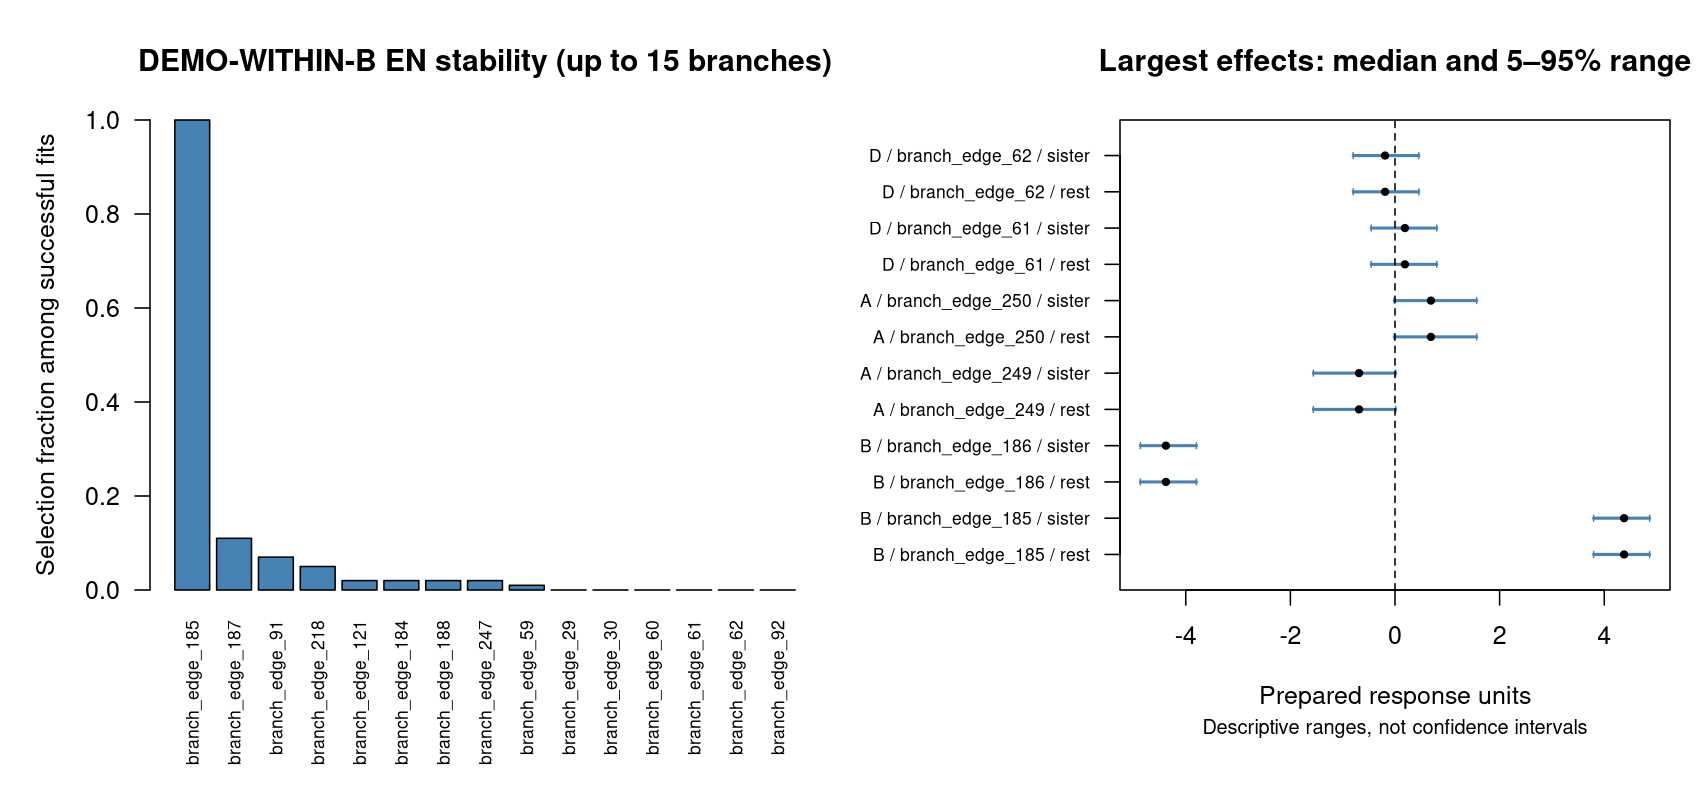

Source data for this figure (header and first rows):
model	term	full_value	effect_type	label	attempted	successful	failed	not_estimable	full_selected	selection_frequency	positive_frequency	negative_frequency	sign_consistency_among_nonzero	agreement_with_full_sign_among_nonzero	median	q05	q95	overlap_neighborhood_frequency	n_overlap_neighbors
elastic_net	branch_edge_29	0	penalized branch coefficient	branch_edge_29	100	100	0	0	FALSE	0	0	0	NA	NA	0	0	0	0	1
elastic_net	branch_edge_30	0	penalized branch coefficient	branch_edge_30	100	100	0	0	FALSE	0	0	0	NA	NA	0	0	0	0	1
elastic_net	branch_edge_59	0	penalized branch coefficient	branch_edge_59	100	100	0	0	FALSE	0.01	0	0.01	1	NA	0	0	0	0.01	1
elastic_net	branch_edge_60	0	penalized branch coefficient	branch_edge_60	100	100	0	0	FALSE	0	0	0	NA	NA	0	0	0	0	1
elastic_net	branch_edge_61	0	penalized branch coefficient	branch_edge_61	100	100	0	0	FALSE	0	0	0	NA	NA	0	0	0	0	1
elastic_net	branch_edge_62	0	penalized branch coefficient	branch_edge_62	100	100	0	0	FALSE	0	0	0	NA	NA	0	0	0	0	1
elastic_net	branch_edge_91	0	penalized branch coefficient	branch_edge_91	100	100	0	0	FALSE	0.07	0	0.07	1	NA	0	-0.04044	0	0.07	1
elastic_net	branch_edge_92	0	penalized branch coefficient	branch_edge_92	100	100	0	0	FALSE	0	0	0	NA	NA	0	0	0	0	1
elastic_net	branch_edge_121	0	penalized branch coefficient	branch_edge_121	100	100	0	0	FALSE	0.02	0	0.02	1	NA	0	0	0	0.02	1
elastic_net	branch_edge_122	0	penalized branch coefficient	branch_edge_122	100	100	0	0	FALSE	0	0	0	NA	NA	0	0	0	0	1
elastic_net	branch_edge_123	0	penalized branch coefficient	branch_edge_123	100	100	0	0	FALSE	0	0	0	NA	NA	0	0	0	0	1
elastic_net	branch_edge_124	0	penalized branch coefficient	branch_edge_124	100	100	0	0	FALSE	0	0	0	NA	NA	0	0	0	0	1
elastic_net	branch_edge_153	0	penalized branch coefficient	branch_edge_153	100	100	0	0	FALSE	0	0	0	NA	NA	0	0	0	0	1
elastic_net	branch_edge_154	0	penalized branch coefficient	branch_edge_154	100	100	0	0	FALSE	0	0	0	NA	NA	0	0	0	0	1
elastic_net	branch_edge_183	0	penalized branch coefficient	branch_edge_183	100	100	0	0	FALSE	0	0	0	NA	NA	0	0	0	0	1
elastic_net	branch_edge_184	0	penalized branch coefficient	branch_edge_184	100	100	0	0	FALSE	0.02	0.02	0	1	NA	0	0	0	0.02	1
elastic_net	branch_edge_185	2.131	penalized branch coefficient	branch_edge_185	100	100	0	0	TRUE	1	1	0	1	1	1.944	1.354	2.579	1	1
elastic_net	branch_edge_186	0	penalized branch coefficient	branch_edge_186	100	100	0	0	FALSE	0	0	0	NA	NA	0	0	0	0	1
elastic_net	branch_edge_187	0	penalized branch coefficient	branch_edge_187	100	100	0	0	FALSE	0.11	0.11	0	1	NA	0	0	0.1096	0.11	1
elastic_net	branch_edge_188	0	penalized branch coefficient	branch_edge_188	100	100	0	0	FALSE	0.02	0	0.02	1	NA	0	0	0	0.02	1
elastic_net	branch_edge_217	0	penalized branch coefficient	branch_edge_217	100	100	0	0	FALSE	0	0	0	NA	NA	0	0	0	0	1
elastic_net	branch_edge_218	0	penalized branch coefficient	branch_edge_218	100	100	0	0	FALSE	0.05	0.05	0	1	NA	0	0	0.0005501	0.05	1
elastic_net	branch_edge_247	0	penalized branch coefficient	branch_edge_247	100	100	0	0	FALSE	0.02	0	0.02	1	NA	0	0	0	0.02	1
elastic_net	branch_edge_248	0	penalized branch coefficient	branch_edge_248	100	100	0	0	FALSE	0	0	0	NA	NA	0	0	0	0	1
elastic_net	branch_edge_249	0	penalized branch coefficient	branch_edge_249	100	100	0	0	FALSE	0	0	0	NA	NA	0	0	0	0	1
elastic_net	branch_edge_250	0	penalized branch coefficient	branch_edge_250	100	100	0	0	FALSE	0	0	0	NA	NA	0	0	0	0	1
elastic_net	branch_edge_251	0	penalized branch coefficient	branch_edge_251	100	100	0	0	FALSE	0	0	0	NA	NA	0	0	0	0	1
elastic_net	branch_edge_252	0	penalized branch coefficient	branch_edge_252	100	100	0	0	FALSE	0	0	0	NA	NA	0	0	0	0	1
elastic_net	branch_edge_253	0	penalized branch coefficient	branch_edge_253	100	100	0	0	FALSE	0	0	0	NA	NA	0	0	0	0	1
linear	branch_edge_29	0.01582	linear basis coefficient	branch_edge_29	100	100	0	0	NA	NA	0.55	0.45	0.55	0.55	0.09099	-0.9821	1.008	NA	NA
linear	branch_edge_30	0.1277	linear basis coefficient	branch_edge_30	100	100	0	0	NA	NA	0.59	0.41	0.59	0.59	0.1353	-0.8297	1.053	NA	NA
linear	branch_edge_59	-0.234	linear basis coefficient	branch_edge_59	100	100	0	0	NA	NA	0.35	0.65	0.65	0.65	-0.123	-1.412	0.9984	NA	NA
linear	branch_edge_60	0.695	linear basis coefficient	branch_edge_60	100	100	0	0	NA	NA	0.91	0.09	0.91	0.91	0.7679	-0.1617	1.697	NA	NA
linear	branch_edge_91	-1.111	linear basis coefficient	branch_edge_91	100	100	0	0	NA	NA	0.04	0.96	0.96	0.96	-1.196	-1.905	-0.02672	NA	NA
linear	branch_edge_92	0.6591	linear basis coefficient	branch_edge_92	100	100	0	0	NA	NA	0.88	0.12	0.88	0.88	0.6811	-0.2716	1.769	NA	NA
linear	branch_edge_121	-0.7251	linear basis coefficient	branch_edge_121	100	100	0	0	NA	NA	0.15	0.85	0.85	0.85	-0.6479	-1.984	0.472	NA	NA
linear	branch_edge_122	0.2537	linear basis coefficient	branch_edge_122	100	100	0	0	NA	NA	0.64	0.36	0.64	0.64	0.2992	-1.031	1.194	NA	NA
linear	branch_edge_153	0.1419	linear basis coefficient	branch_edge_153	100	100	0	0	NA	NA	0.54	0.46	0.54	0.54	0.1251	-0.8891	1.048	NA	NA
linear	branch_edge_154	-0.2913	linear basis coefficient	branch_edge_154	100	100	0	0	NA	NA	0.28	0.72	0.72	0.72	-0.2913	-1.25	1.048	NA	NA
linear	branch_edge_183	4.24	linear basis coefficient	branch_edge_183	100	100	0	0	NA	NA	1	0	1	1	4.251	3.747	4.825	NA	NA
linear	branch_edge_184	4.282	linear basis coefficient	branch_edge_184	100	100	0	0	NA	NA	1	0	1	1	4.281	3.81	4.845	NA	NA
linear	branch_edge_217	-0.4421	linear basis coefficient	branch_edge_217	100	100	0	0	NA	NA	0.25	0.75	0.75	0.75	-0.3669	-1.562	0.3943	NA	NA
linear	branch_edge_218	1.332	linear basis coefficient	branch_edge_218	100	100	0	0	NA	NA	1	0	1	1	1.424	0.4572	2.174	NA	NA
linear	branch_edge_247	-0.5318	linear basis coefficient	branch_edge_247	100	100	0	0	NA	NA	0.18	0.82	0.82	0.82	-0.6083	-1.752	0.4394	NA	NA
contrasts	branch_edge_61__D__within_clone	0.1588	within-clone cell contrast	D / branch_edge_61 / rest	100	99	0	1	NA	NA	0.6566	0.3434	0.6566	0.6566	0.1899	-0.455	0.7986	NA	NA
contrasts	branch_edge_61__D__sister_within_clone	0.1588	within-clone cell contrast	D / branch_edge_61 / sister	100	99	0	1	NA	NA	0.6566	0.3434	0.6566	0.6566	0.1899	-0.455	0.7986	NA	NA
contrasts	branch_edge_62__D__within_clone	-0.1588	within-clone cell contrast	D / branch_edge_62 / rest	100	99	0	1	NA	NA	0.3434	0.6566	0.6566	0.6566	-0.1899	-0.7986	0.455	NA	NA
contrasts	branch_edge_62__D__sister_within_clone	-0.1588	within-clone cell contrast	D / branch_edge_62 / sister	100	99	0	1	NA	NA	0.3434	0.6566	0.6566	0.6566	-0.1899	-0.7986	0.455	NA	NA
contrasts	branch_edge_123__C__within_clone	-0.009667	within-clone cell contrast	C / branch_edge_123 / rest	100	100	0	0	NA	NA	0.47	0.53	0.53	0.53	-0.056	-0.7946	0.7919	NA	NA
contrasts	branch_edge_123__C__sister_within_clone	-0.009667	within-clone cell contrast	C / branch_edge_123 / sister	100	100	0	0	NA	NA	0.47	0.53	0.53	0.53	-0.056	-0.7946	0.7919	NA	NA
contrasts	branch_edge_124__C__within_clone	0.009667	within-clone cell contrast	C / branch_edge_124 / rest	100	100	0	0	NA	NA	0.53	0.47	0.53	0.53	0.056	-0.7919	0.7946	NA	NA
contrasts	branch_edge_124__C__sister_within_clone	0.009667	within-clone cell contrast	C / branch_edge_124 / sister	100	100	0	0	NA	NA	0.53	0.47	0.53	0.53	0.056	-0.7919	0.7946	NA	NA
contrasts	branch_edge_185__B__within_clone	4.336	within-clone cell contrast	B / branch_edge_185 / rest	100	100	0	0	NA	NA	1	0	1	1	4.38	3.797	4.868	NA	NA
contrasts	branch_edge_185__B__sister_within_clone	4.336	within-clone cell contrast	B / branch_edge_185 / sister	100	100	0	0	NA	NA	1	0	1	1	4.38	3.797	4.868	NA	NA
contrasts	branch_edge_186__B__within_clone	-4.336	within-clone cell contrast	B / branch_edge_186 / rest	100	100	0	0	NA	NA	0	1	1	1	-4.38	-4.868	-3.797	NA	NA
contrasts	branch_edge_186__B__sister_within_clone	-4.336	within-clone cell contrast	B / branch_edge_186 / sister	100	100	0	0	NA	NA	0	1	1	1	-4.38	-4.868	-3.797	NA	NA
contrasts	branch_edge_249__A__within_clone	-0.7107	within-clone cell contrast	A / branch_edge_249 / rest	100	99	0	1	NA	NA	0.06061	0.9394	0.9394	0.9394	-0.6871	-1.56	0.01421	NA	NA
contrasts	branch_edge_249__A__sister_within_clone	-0.7107	within-clone cell contrast	A / branch_edge_249 / sister	100	99	0	1	NA	NA	0.06061	0.9394	0.9394	0.9394	-0.6871	-1.56	0.01421	NA	NA
contrasts	branch_edge_250__A__within_clone	0.7107	within-clone cell contrast	A / branch_edge_250 / rest	100	99	0	1	NA	NA	0.9394	0.06061	0.9394	0.9394	0.6871	-0.01421	1.56	NA	NA
contrasts	branch_edge_250__A__sister_within_clone	0.7107	within-clone cell contrast	A / branch_edge_250 / sister	100	99	0	1	NA	NA	0.9394	0.06061	0.9394	0.9394	0.6871	-0.01421	1.56	NA	NA
